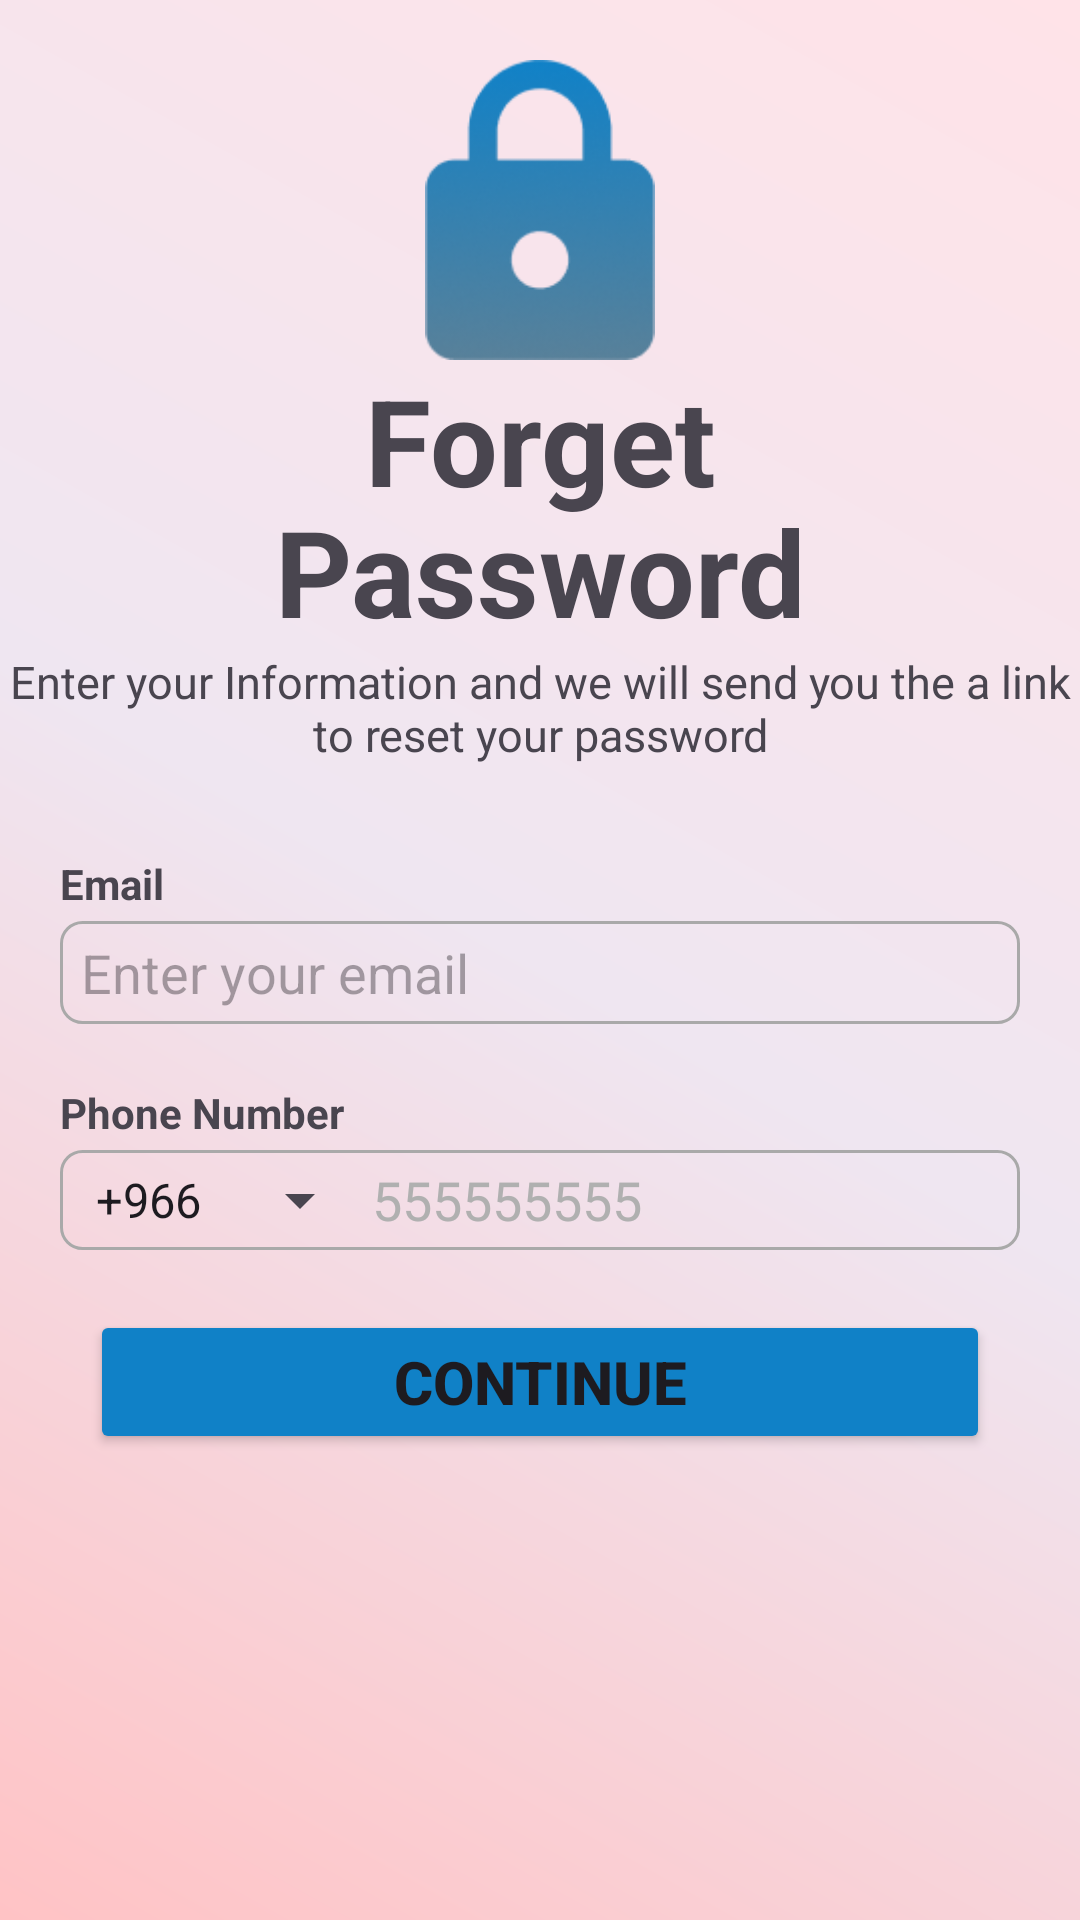

Here is an Android app screen rendered from its layout file. Give the layout XML and the strings, colors and styles it references.
<!-- AndroidManifest.xml: application theme Theme.MediTrackProject -->
<!-- res/layout/activity_patient_forget_password_page.xml -->
<?xml version="1.0" encoding="utf-8"?>
<LinearLayout
    xmlns:android="http://schemas.android.com/apk/res/android"
    xmlns:app="http://schemas.android.com/apk/res-auto"
    xmlns:tools="http://schemas.android.com/tools"
    android:id="@+id/forgetPasswordPage"
    android:layout_width="match_parent"
    android:layout_height="match_parent"
    android:orientation="vertical"
    android:background="@drawable/bg_soft_gradient_patient"
    tools:context=".Patient_Activity_ForgetPasswordPage">


    <ImageView
        android:id="@+id/arrowBackForBackPage"
        android:layout_width="wrap_content"
        android:layout_height="wrap_content"
        android:layout_marginBottom="20dp"
        android:contentDescription="@string/arrowback"
        android:layout_gravity="start"
        android:clickable="true"
        android:focusable="true"
        app:srcCompat="@drawable/ic_arrow_back_24" />

    <ImageView
        android:layout_width="match_parent"
        android:layout_height="100dp"
        android:contentDescription="@string/contentDescription"
        app:srcCompat="@drawable/vector"/>

    <TextView
        android:layout_width="match_parent"
        android:layout_height="wrap_content"
        android:text="@string/forget"
        android:textSize="40sp"
        android:gravity="center"
        android:textStyle="bold"/>
    <TextView
        android:layout_width="match_parent"
        android:layout_height="wrap_content"
        android:text="@string/password"
        android:layout_marginTop="-10dp"
        android:textSize="40sp"
        android:gravity="center"
        android:textStyle="bold"/>
    <TextView
        android:layout_width="match_parent"
        android:layout_height="wrap_content"
        android:text="@string/enter_your_informations_and_we_will_send_you_the_a_link_to_reset_your_password"
        android:textSize="15sp"
        android:gravity="center"
        android:layout_marginBottom="30dp"
        />

    
    <TextView
        android:layout_width="match_parent"
        android:layout_height="wrap_content"
        android:text="@string/email"
        android:textStyle="bold"
        android:layout_marginBottom="3dp"
        android:layout_marginStart="20dp"
        />

    <EditText
        android:id="@+id/emailEditText"
        android:layout_width="match_parent"
        android:layout_height="wrap_content"
        android:autofillHints="emailAddress"
        android:background="@drawable/bg_edit_text"
        android:hint="@string/email_hint"
        android:layout_marginStart="20dp"
        android:layout_marginEnd="20dp"
        android:paddingTop="5dp"
        android:paddingBottom="5dp"
        android:paddingStart="7dp"
        android:paddingEnd="7dp"
        android:layout_marginBottom="20dp"
        android:inputType="textEmailAddress" />

    <TextView
        android:layout_width="match_parent"
        android:layout_height="wrap_content"
        android:text="@string/phone_number"
        android:textStyle="bold"
        android:layout_marginBottom="3dp"
        android:layout_marginStart="20dp"
        />

        <LinearLayout
            android:layout_width="match_parent"
            android:layout_height="wrap_content"
            android:orientation="horizontal"
            android:background="@drawable/bg_edit_text"
            android:layout_marginStart="20dp"
            android:layout_marginEnd="20dp"
            android:layout_marginBottom="20dp"
            android:padding="4dp"
            >

                <Spinner
                    android:id="@+id/countryCodeSpinner"
                    android:layout_width="wrap_content"
                    android:layout_height="match_parent"
                    android:entries="@array/country_codes"
                     />

                <EditText
                    android:id="@+id/phoneNumberEditText"
                    android:layout_width="0dp"
                    android:layout_height="match_parent"
                    android:layout_weight="1"
                    android:autofillHints="phone"
                    android:hint="@string/_555555555"
                    android:inputType="phone"
                    android:background="@android:color/transparent"
                    android:textColor="#222"
                    android:textColorHint="#B0B0B0"/>
        </LinearLayout>

    <Button
        android:layout_width="match_parent"
        android:layout_height="wrap_content"
        android:textStyle="bold"
        android:textSize="20sp"
        android:layout_marginStart="30dp"
        android:layout_marginEnd="30dp"
        android:text="@string/Continue"
        android:backgroundTint="@color/darkBlue"
        android:layout_marginBottom="15dp"
        />



</LinearLayout>
<!-- resources referenced by this layout -->
<resources>
  <string-array name="country_codes">
          <item>+966</item>
          <item>+971</item>
          <item>+1</item>
      </string-array>
  <color name="darkBlue">#1081C7</color>
  <!-- drawable bg_edit_text (drawable) -->
  <?xml version="1.0" encoding="utf-8"?>
  <shape xmlns:android="http://schemas.android.com/apk/res/android" android:shape="rectangle">
  
      <corners android:radius="7dp" />
  
      <stroke android:width="1dp" android:color="#A9A9A9" />
  </shape>
  <!-- drawable bg_soft_gradient_patient (drawable) -->
  <?xml version="1.0" encoding="utf-8"?>
  <shape xmlns:android="http://schemas.android.com/apk/res/android" android:shape="rectangle">
      <gradient
          android:type="linear"
          android:angle="45"
          android:startColor="#ffc3c5"
          android:centerColor="#FFEFE6F1"
          android:endColor="#FFE3E8"/>
  
  </shape>
  <!-- drawable vector: png bitmap (drawable-nodpi, 13881 bytes) -->
  <string name="Continue">Continue</string>
  <string name="_555555555">555555555</string>
  <string name="arrowback">arrowBack</string>
  <string name="contentDescription">Logo for our App</string>
  <string name="email">Email</string>
  <string name="email_hint"> Enter your email</string>
  <string name="enter_your_informations_and_we_will_send_you_the_a_link_to_reset_your_password">Enter your Information and we will send you the a link to reset your password</string>
  <string name="forget">Forget</string>
  <string name="password">Password</string>
  <string name="phone_number">Phone Number</string>
  <style name="Theme.MediTrackProject" parent="Base.Theme.MediTrackProject" />
  <style name="Base.Theme.MediTrackProject" parent="Theme.Material3.DayNight.NoActionBar">
          
          
      </style>
</resources>
